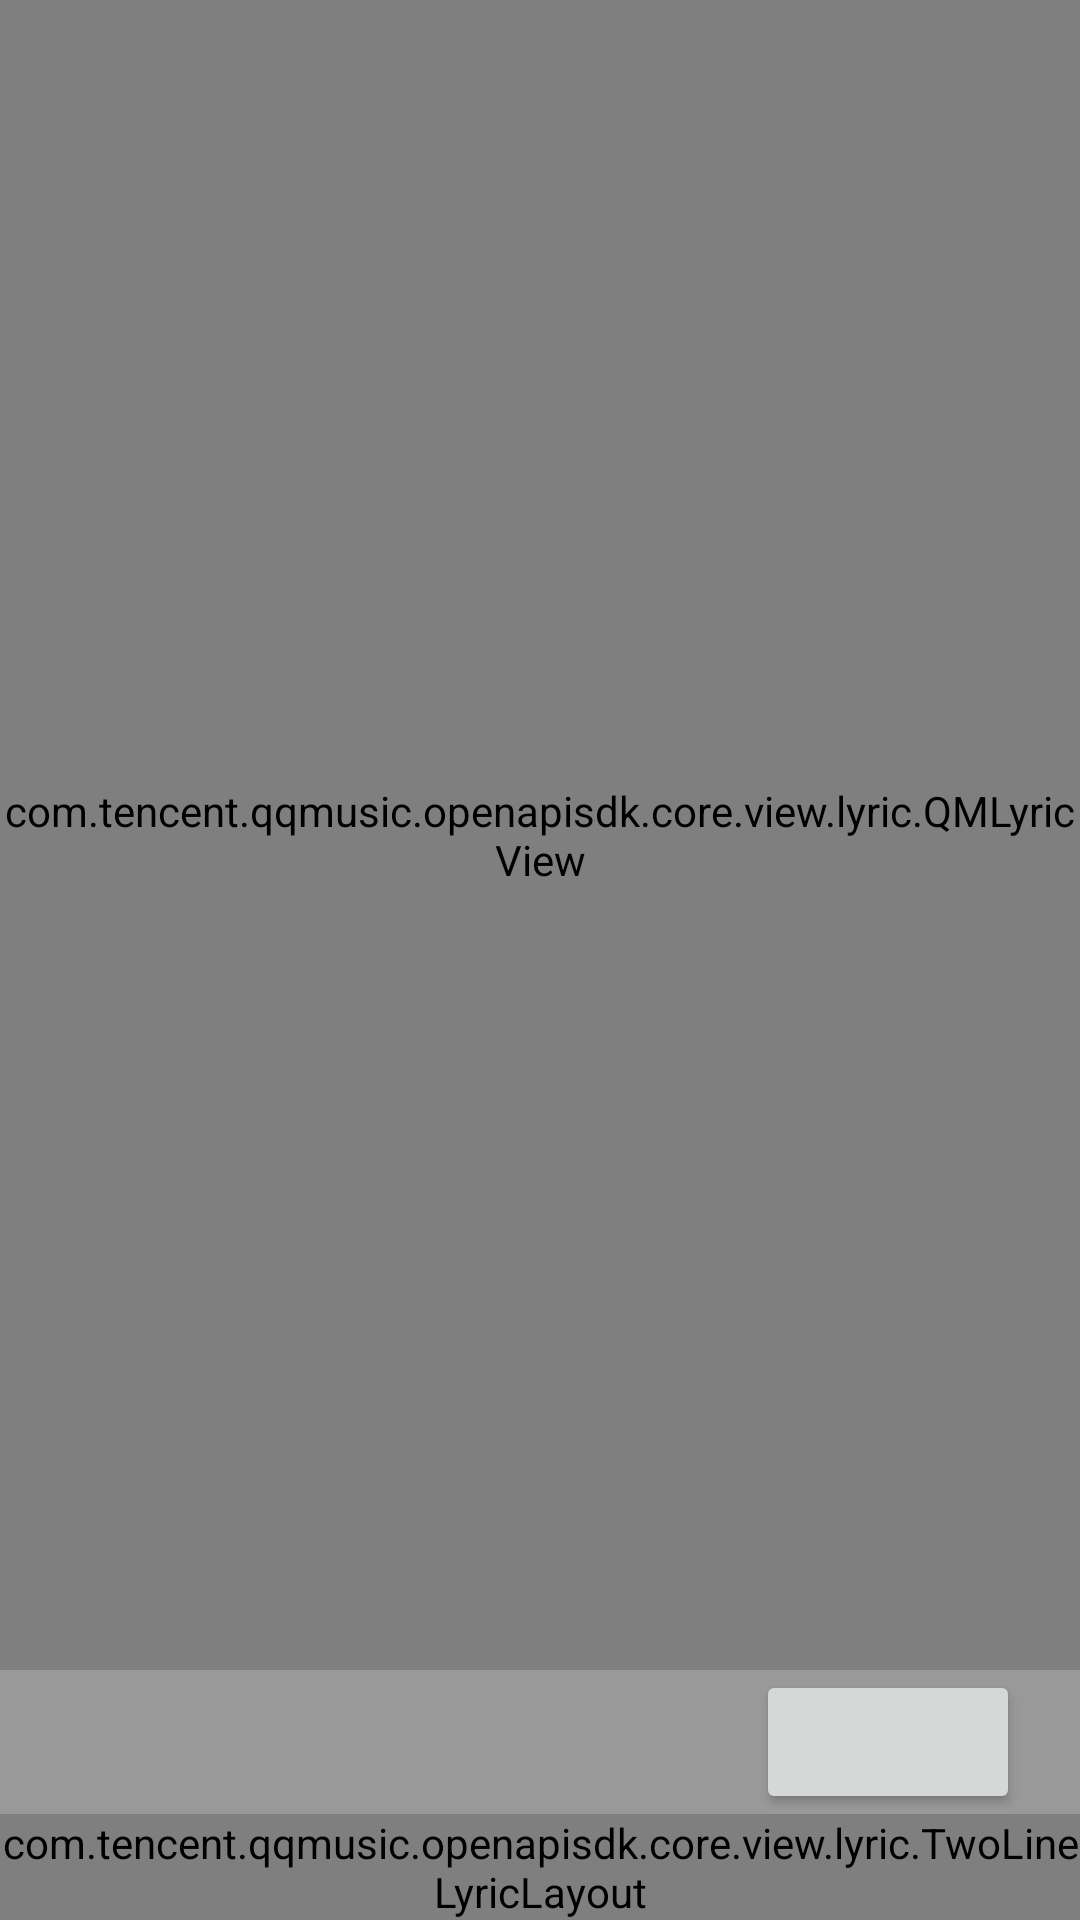

This screen was rendered from an Android layout file. Write that file and the resources it references.
<!-- AndroidManifest.xml: application theme Theme.QPlayerSDKAndroid -->
<!-- res/layout/activity_lyric.xml -->
<?xml version="1.0" encoding="utf-8"?>
<RelativeLayout xmlns:android="http://schemas.android.com/apk/res/android"
    xmlns:app="http://schemas.android.com/apk/res-auto"
    xmlns:tools="http://schemas.android.com/tools"
    android:layout_width="match_parent"
    android:layout_height="match_parent"
    android:background="@color/lightGray">

    
    <FrameLayout
        android:id="@+id/qmlyric_view_layout"
        android:layout_width="match_parent"
        android:layout_height="match_parent"
        android:layout_marginTop="0dp"
        android:layout_marginRight="0dp"
        android:clipChildren="true"
        android:clipToPadding="true"
        android:background="@color/lightGray"
        android:layout_above="@+id/switch_lyric_btn"
        >

        <com.tencent.qqmusic.openapisdk.core.view.lyric.QMLyricView
            android:id="@+id/scroll_lyric"
            android:layout_width="match_parent"
            android:layout_height="match_parent"
            android:clickable="false"
            android:descendantFocusability="blocksDescendants"
            android:fadingEdgeLength="@dimen/tv_player_activity_lyric_top"
            android:fillViewport="true"
            android:focusable="false"
            android:focusableInTouchMode="false"
            android:requiresFadingEdge="vertical"
            app:hiLightColor="@color/lyric_hilight_text_color"
            app:hiLightSize="@dimen/albummode_lyric_highlight_text_size"
            app:hiLightThinColor="@color/lyric_interim_text_color"
            app:hiLightmarginLine="@dimen/tv_player_activity_lyric_margin_light"
            app:layout_constraintBottom_toBottomOf="parent"
            app:layout_constraintRight_toRightOf="parent"
            app:layout_constraintTop_toTopOf="parent"
            app:lineSpace="@dimen/albummode_lyric_line_spacing"
            app:marginLine="@dimen/albummode_lyric_line_spacing"
            app:noLyricMarginBottom="0dip"
            app:position="center"
            app:textSize="@dimen/albummode_lyric_text_size"
            app:textThinColor="@color/lyric_text_color"
            app:transHiLightSize="@dimen/tv_search_search_flow_layout_word_size"
            app:transLineMarginLine="@dimen/tv_player_activity_lyric_trans_big_margin"
            app:transMarginLine="@dimen/tv_player_activity_lyric_trans_margin"
            app:transTextSize="@dimen/tv_search_search_flow_layout_word_size" />

        <TextView
            android:layout_width="match_parent"
            android:layout_height="match_parent"
            android:layout_gravity="center"
            android:textSize="20sp"
            android:textColor="@color/white"
            android:visibility="gone"
            android:id="@+id/loading_lyric_status"/>

    </FrameLayout>

    <Button
        android:id="@+id/switch_lyric_btn"
        android:layout_width="wrap_content"
        android:layout_height="wrap_content"
        android:layout_above="@+id/twoline_lyric_layout"
        android:layout_alignParentRight="true"
        android:layout_marginRight="20dp"/>

    <com.tencent.qqmusic.openapisdk.core.view.lyric.TwoLineLyricLayout
        android:id="@+id/twoline_lyric_layout"
        android:layout_width="match_parent"
        android:layout_height="wrap_content"
        android:layout_alignParentBottom="true"
        app:hiLightColor="@color/lyric_hilight_text_color"
        app:hiLightSize="@dimen/albummode_lyric_highlight_text_size"
        app:hiLightThinColor="@color/lyric_interim_text_color"
        app:textThinColor="@color/lyric_text_color"
        app:transHiLightSize="@dimen/tv_search_search_flow_layout_word_size"
        app:transLineMarginLine="@dimen/tv_player_activity_lyric_trans_big_margin"
        app:transMarginLine="@dimen/tv_player_activity_lyric_trans_margin"
        app:transTextSize="@dimen/tv_search_search_flow_layout_word_size"
        app:textSize="@dimen/albummode_lyric_text_size"
        android:background="@color/gray"/>



</RelativeLayout>
<!-- resources referenced by this layout -->
<resources>
  <color name="gray">#FF666666</color>
  <color name="lightGray">#999999</color>
  <color name="lyric_hilight_text_color">#FF22d59c</color>
  <color name="lyric_interim_text_color">#FFffffff</color>
  <color name="lyric_text_color">#80FFFFFF</color>
  <color name="white">#FFFFFFFF</color>
  <dimen name="albummode_lyric_highlight_text_size">20dp</dimen>
  <dimen name="albummode_lyric_line_spacing">20dp</dimen>
  <dimen name="albummode_lyric_text_size">20dp</dimen>
  <dimen name="tv_player_activity_lyric_margin_light">30dip</dimen>
  <dimen name="tv_player_activity_lyric_top">60dip</dimen>
  <dimen name="tv_player_activity_lyric_trans_big_margin">39dip</dimen>
  <dimen name="tv_player_activity_lyric_trans_margin">3dip</dimen>
  <dimen name="tv_search_search_flow_layout_word_size">20sp</dimen>
  <style name="Theme.QPlayerSDKAndroid" parent="Theme.AppCompat.Light.NoActionBar">
          
          <item name="colorPrimary">@color/purple_500</item>
          <item name="colorPrimaryVariant">@color/purple_700</item>
          <item name="colorOnPrimary">@color/white</item>
          
          <item name="colorSecondary">@color/teal_200</item>
          <item name="colorSecondaryVariant">@color/teal_700</item>
          <item name="colorOnSecondary">@color/black</item>
          
          <item name="android:statusBarColor" tools:targetApi="l">?attr/colorPrimaryVariant</item>
          
          <item name="android:forceDarkAllowed" tools:targetApi="q">false</item>
      </style>
  <color name="purple_500">#FF6200EE</color>
  <color name="purple_700">#FF3700B3</color>
  <color name="teal_200">#FF03DAC5</color>
  <color name="teal_700">#FF018786</color>
  <color name="black">#FF000000</color>
</resources>
